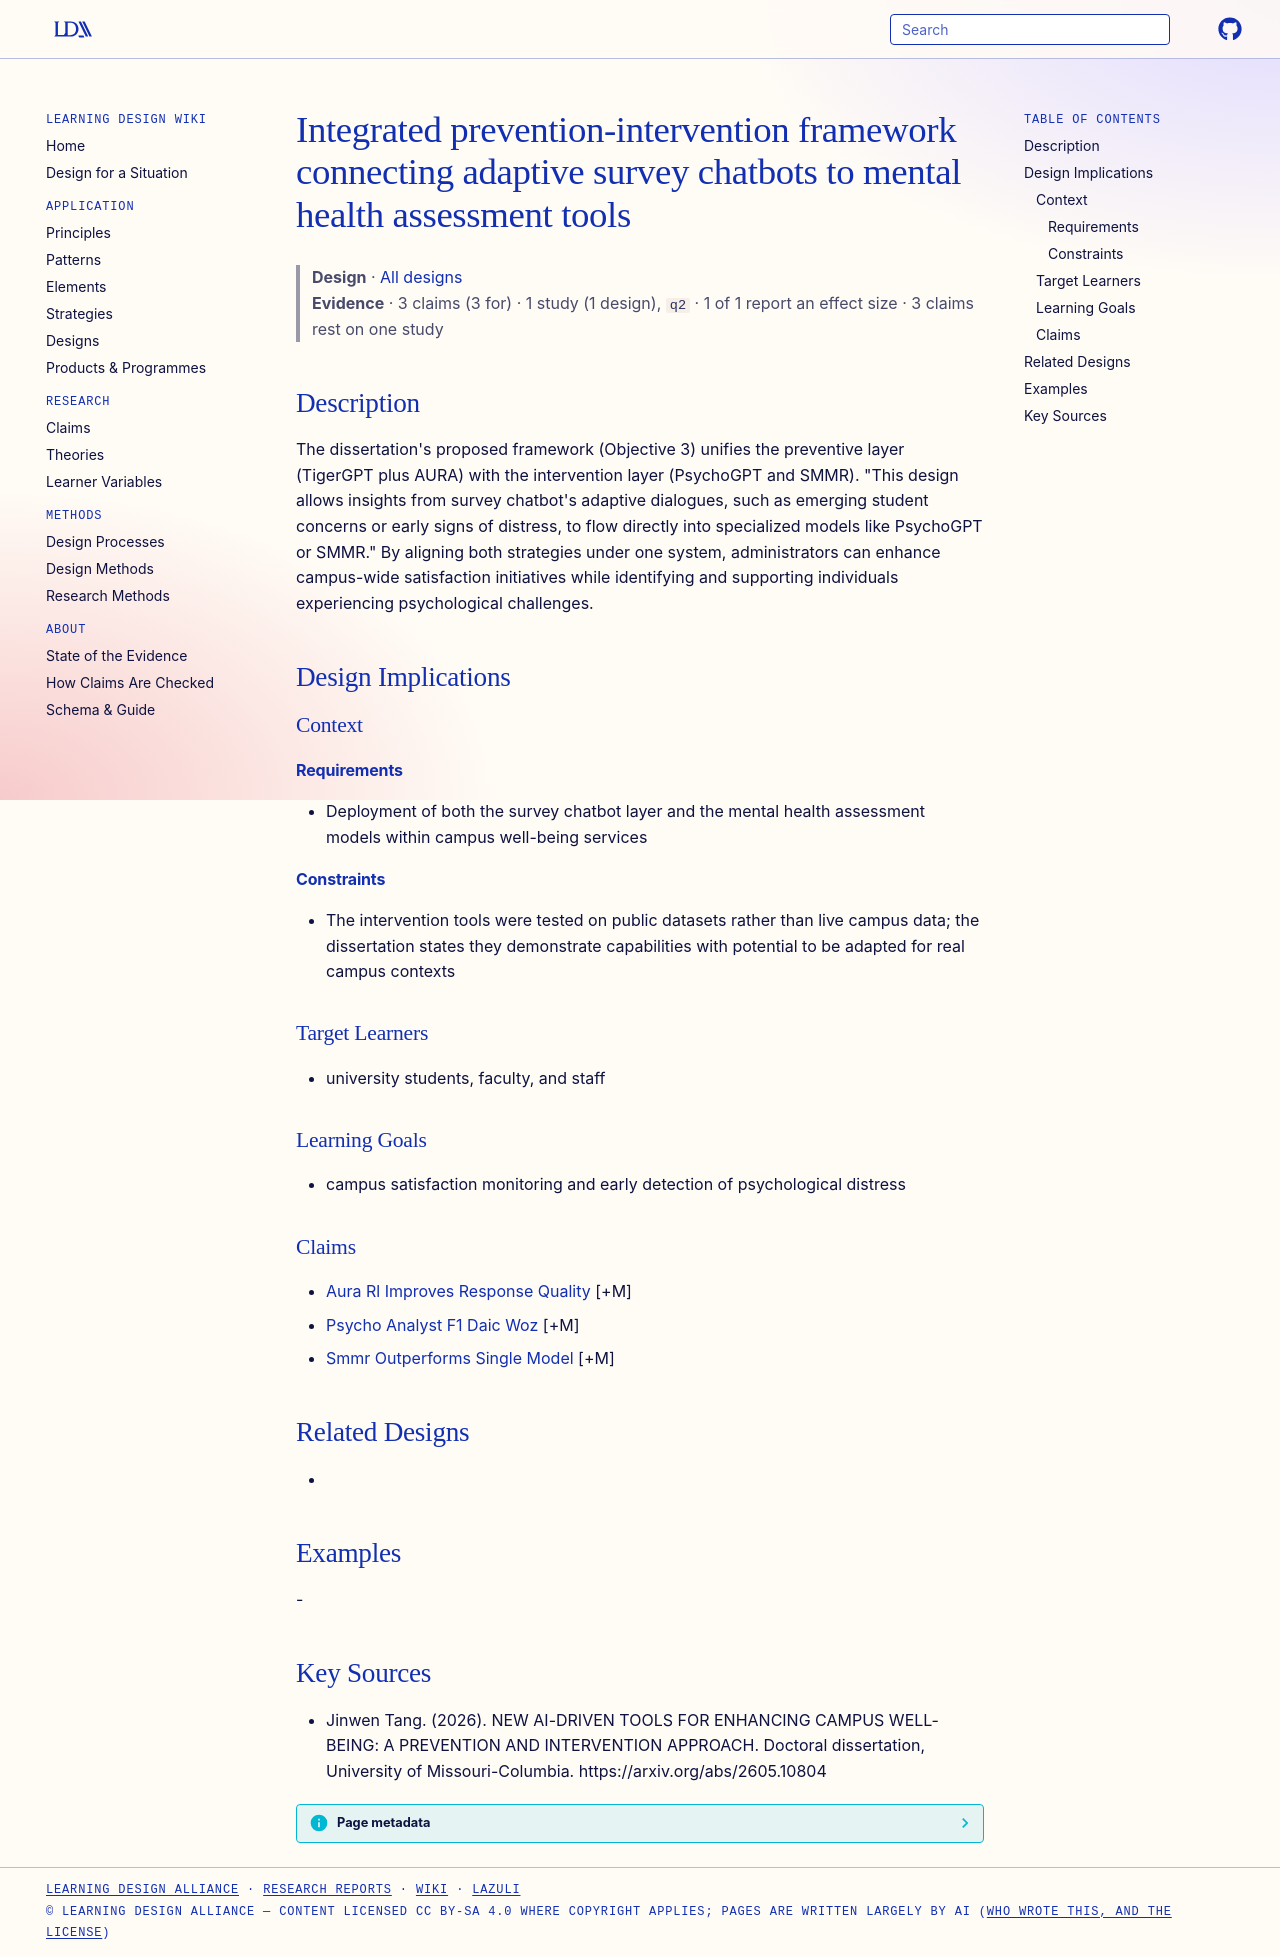

repository: Learning-Design-Alliance/learning-wiki · page: designs/integrated-prevention-intervention-ai-framework/index.html · generator: mkdocs

---
type: design
id: integrated-prevention-intervention-ai-framework
title: Integrated prevention-intervention framework connecting adaptive survey chatbots to mental health assessment tools
description: "The dissertation's proposed framework (Objective 3) unifies the preventive layer (TigerGPT plus AURA) with the intervention layer (PsychoGPT and SMMR)."
status: review
generated:
  by: "process:settle-candidates"
  at: 2026-10-10
sources:
  - id: jinwen-tang-2026
    resource: "https://arxiv.org/abs/2605.10804"
    title: "Jinwen Tang. (2026). NEW AI-DRIVEN TOOLS FOR ENHANCING CAMPUS WELL-BEING: A PREVENTION AND INTERVENTION APPROACH. Doctoral dissertation, University of Missouri-Columbia. https://arxiv.org/abs/2605.10804"
    author: Jinwen Tang
---

# Integrated prevention-intervention framework connecting adaptive survey chatbots to mental health assessment tools

> **Design** · [All designs](index.md)
> **Evidence** · 3 claims (3 for) · 1 study (1 design), `q2` · 1 of 1 report an effect size · 3 claims rest on one study

## Description
The dissertation's proposed framework (Objective 3) unifies the preventive layer (TigerGPT plus AURA) with the intervention layer (PsychoGPT and SMMR). "This design allows insights from survey chatbot's adaptive dialogues, such as emerging student concerns or early signs of distress, to flow directly into specialized models like PsychoGPT or SMMR." By aligning both strategies under one system, administrators can enhance campus-wide satisfaction initiatives while identifying and supporting individuals experiencing psychological challenges.

## Design Implications

### Context
#### Requirements
- Deployment of both the survey chatbot layer and the mental health assessment models within campus well-being services
#### Constraints
- The intervention tools were tested on public datasets rather than live campus data; the dissertation states they demonstrate capabilities with potential to be adapted for real campus contexts

### Target Learners
- university students, faculty, and staff

### Learning Goals
- campus satisfaction monitoring and early detection of psychological distress

### Claims
- [Aura Rl Improves Response Quality](../claims/aura-rl-improves-response-quality.md) [+M]
- [Psycho Analyst F1 Daic Woz](../claims/psycho-analyst-f1-daic-woz.md) [+M]
- [Smmr Outperforms Single Model](../claims/smmr-outperforms-single-model.md) [+M]

## Related Designs
- 

## Examples
-

## Key Sources
- Jinwen Tang. (2026). NEW AI-DRIVEN TOOLS FOR ENHANCING CAMPUS WELL-BEING: A PREVENTION AND INTERVENTION APPROACH. Doctoral dissertation, University of Missouri-Columbia. https://arxiv.org/abs/2605.10804
